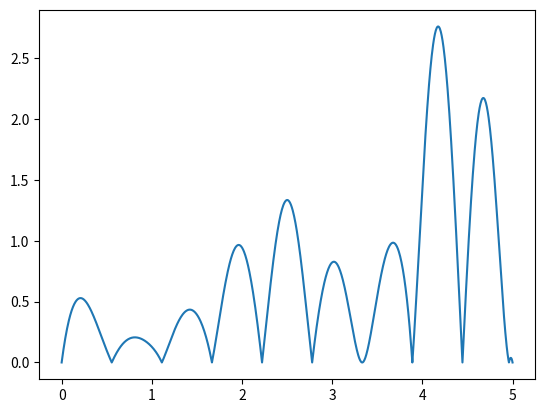

This figure's Python source:
import numpy as np
import matplotlib
import matplotlib.pyplot as plt
from scipy.interpolate import CubicSpline
def f(x):
    return x**2 * np.cos(4*x)
def l(x,xft,i):
    P = 1
    for j in range (len(xft)):
        if i != j :
            P*=(x-xft[j])/(xft[i]-xft[j])
    return P
def L(x , xft, yft):
    s = 0
    for i in range (len(xft)):
        s += yft[i]*l(x,xft,i)
    return s
n = 10
xft = np.linspace(0,5,n)
yft = f(xft)
#print(L(3,xft,yft))
x1=np.linspace(0,5,1000)
#plt.plot(x1,f(x1))
# plt.plot(x1,L(x1,xft,yft))
# plt.show()


spline = CubicSpline(xft,yft)
#plt.plot(x1,spline(x1))
#plt.plot(x1,f(x1))
#plt.show()


#plt.plot(x1,abs(f(x1)-L(x1,xft,yft)))
#plt.show()   

plt.plot(x1,abs(f(x1)-spline(x1)))
plt.show()